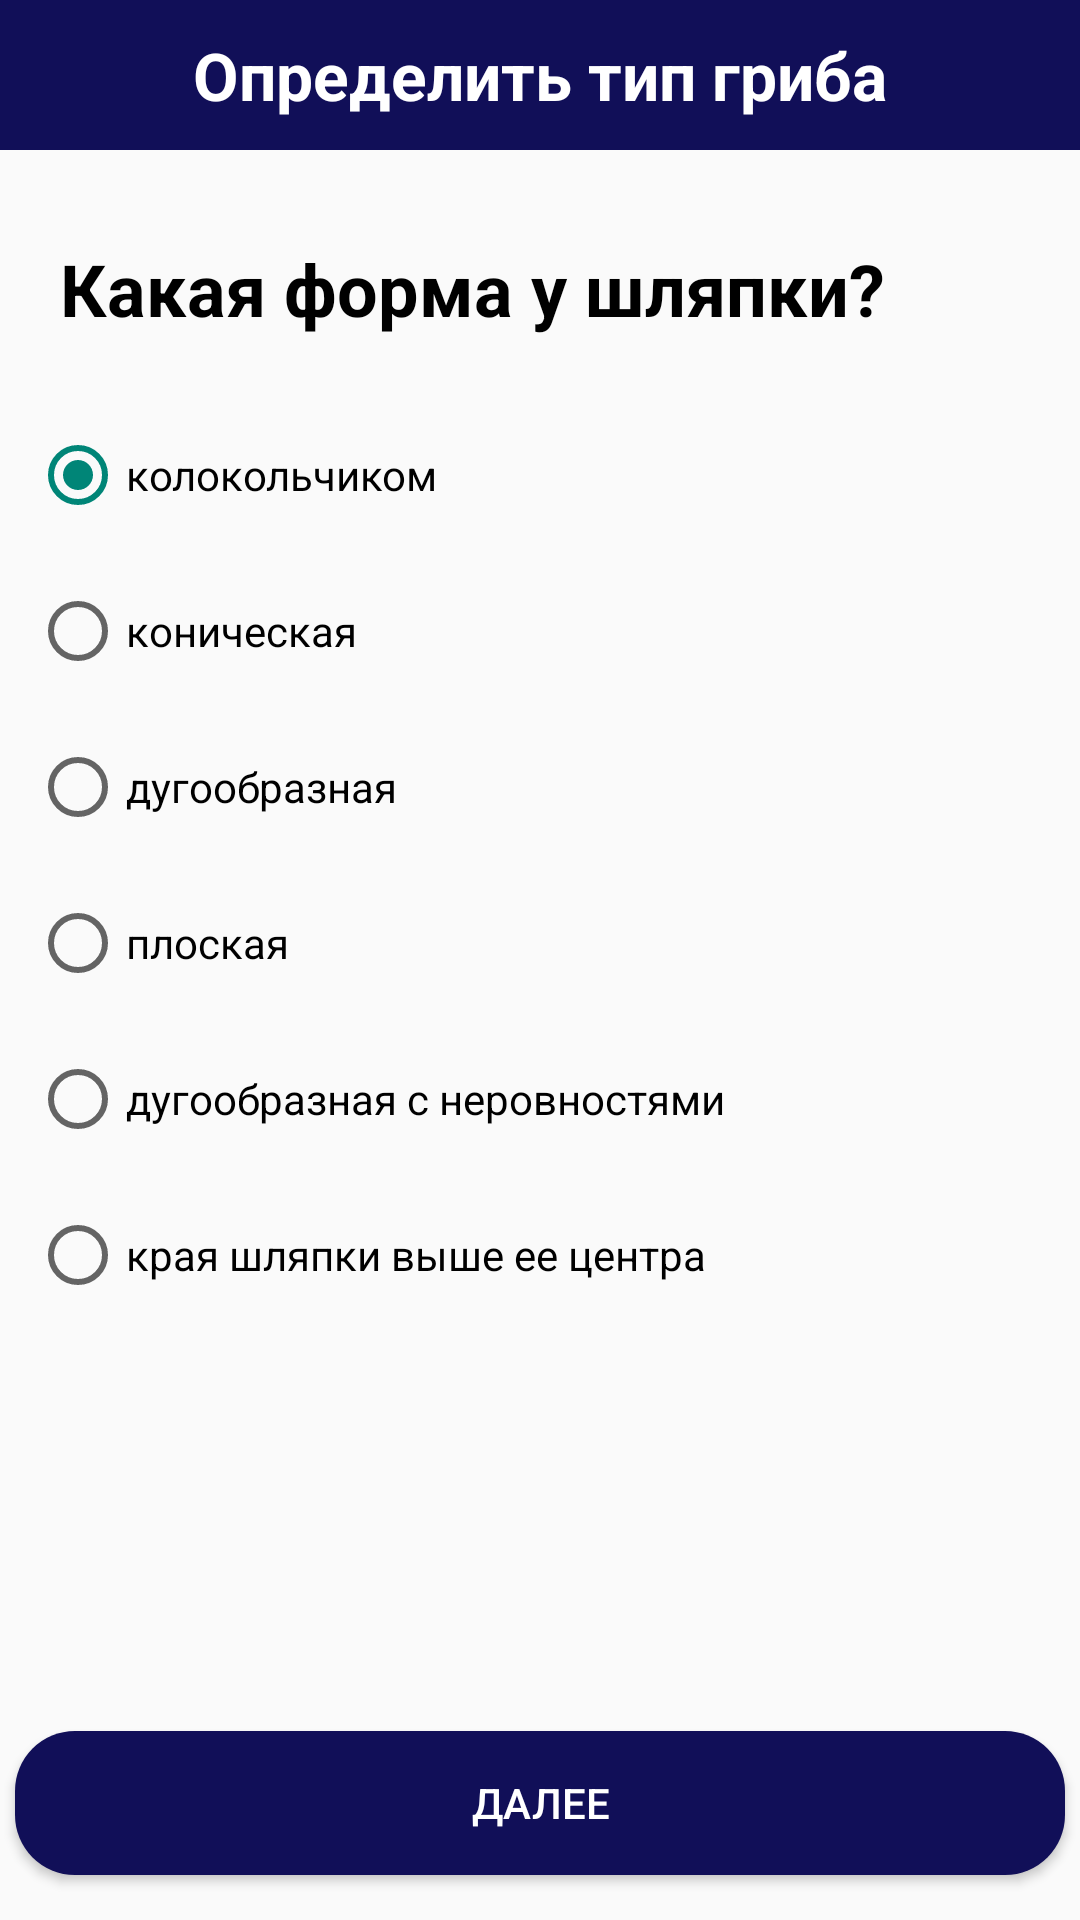

Android layout source for this screen:
<!-- AndroidManifest.xml: application theme Theme.Mushrooms -->
<!-- res/layout/activity_detect_mushroom.xml -->
<?xml version="1.0" encoding="utf-8"?>
<LinearLayout xmlns:android="http://schemas.android.com/apk/res/android"
    xmlns:tools="http://schemas.android.com/tools"
    android:layout_width="match_parent"
    android:layout_height="match_parent"
    android:orientation="vertical"
    tools:context=".MainActivity">

    <RelativeLayout
        android:layout_width="match_parent"
        android:layout_height="50dp"
        android:background="@color/blue"
        android:padding="8dp">

        <Spinner
            android:id="@+id/detectMushroomMenu"
            android:layout_width="30dp"
            android:layout_height="30dp"
            android:layout_alignParentStart="true"
            android:layout_alignParentLeft="true"
            android:layout_centerHorizontal="true"
            android:background="@drawable/baseline_reorder_white_24"
            android:entries="@array/menuItems" />


        <TextView
            android:layout_width="wrap_content"
            android:layout_height="wrap_content"
            android:layout_centerHorizontal="true"
            android:layout_centerVertical="true"
            android:background="@null"
            android:text="@string/detect_item"
            android:textColor="@color/white"
            android:textSize="22sp"
            android:textStyle="bold" />

    </RelativeLayout>

    <LinearLayout
        android:layout_width="match_parent"
        android:layout_height="match_parent"
        android:orientation="vertical">

        <TextView
            android:layout_width="match_parent"
            android:layout_height="wrap_content"
            android:layout_marginStart="20dp"
            android:layout_marginLeft="20dp"
            android:layout_marginTop="30dp"
            android:layout_marginEnd="10dp"
            android:layout_marginRight="10dp"
            android:layout_marginBottom="20dp"
            android:text="Какая форма у шляпки?"
            android:textColor="@color/black"
            android:textSize="24sp"
            android:textStyle="bold" />

        <RadioGroup
            android:id="@+id/capShapeRadioGroup"
            android:layout_width="match_parent"
            android:layout_height="wrap_content"
            android:orientation="vertical">

            <RadioButton
                android:id="@+id/bell"
                android:layout_width="match_parent"
                android:layout_height="wrap_content"
                android:layout_margin="10dp"
                android:layout_marginStart="20dp"
                android:layout_marginLeft="20dp"
                android:layout_weight="1"
                android:checked="true"
                android:text="колокольчиком" />

            <RadioButton
                android:id="@+id/conical"
                android:layout_width="match_parent"
                android:layout_height="wrap_content"
                android:layout_margin="10dp"
                android:layout_marginStart="20dp"
                android:layout_marginLeft="20dp"
                android:layout_weight="1"
                android:text="коническая" />

            <RadioButton
                android:id="@+id/convex"
                android:layout_width="match_parent"
                android:layout_height="wrap_content"
                android:layout_margin="10dp"
                android:layout_marginLeft="20dp"
                android:layout_weight="1"
                android:text="дугообразная" />

            <RadioButton
                android:id="@+id/flat"
                android:layout_width="match_parent"
                android:layout_height="match_parent"
                android:layout_margin="10dp"
                android:layout_marginStart="20dp"
                android:layout_marginLeft="20dp"
                android:layout_weight="1"
                android:text="плоская" />

            <RadioButton
                android:id="@+id/knobbed"
                android:layout_width="match_parent"
                android:layout_height="wrap_content"
                android:layout_margin="10dp"
                android:layout_marginStart="20dp"
                android:layout_marginLeft="20dp"
                android:layout_weight="1"
                android:text="дугообразная с неровностями" />

            <RadioButton
                android:id="@+id/sunken"
                android:layout_width="match_parent"
                android:layout_height="wrap_content"
                android:layout_margin="10dp"
                android:layout_marginStart="20dp"
                android:layout_marginLeft="20dp"
                android:layout_weight="1"
                android:text="края шляпки выше ее центра" />

        </RadioGroup>

        <LinearLayout
            android:layout_width="match_parent"
            android:layout_height="match_parent"
            android:layout_gravity="center_vertical"
            android:orientation="horizontal">

            <Button
                android:id="@+id/capShapeNextButton"
                android:layout_width="0dp"
                android:layout_height="wrap_content"
                android:layout_gravity="bottom"
                android:layout_margin="5dp"
                android:layout_weight="1"
                android:background="@drawable/rounded_btn_blue"
                android:text="@string/next_item"
                android:theme="@style/Theme.Button1" />

        </LinearLayout>

    </LinearLayout>


</LinearLayout>
<!-- resources referenced by this layout -->
<resources>
  <string-array name="menuItems">
          <item />
          <item>Грибные места</item>
          <item>Каталог грибов</item>
          <item>Определить тип гриба</item>
      </string-array>
  <color name="black">#FF000000</color>
  <color name="blue">#110F58</color>
  <color name="white">#FFFFFFFF</color>
  <!-- drawable rounded_btn_blue (drawable) -->
  <?xml version="1.0" encoding="utf-8"?>
  <shape xmlns:android="http://schemas.android.com/apk/res/android">
      <solid android:color="@color/blue" />
      <corners
          android:bottomLeftRadius="20dp"
          android:bottomRightRadius="20dp"
          android:topLeftRadius="20dp"
          android:topRightRadius="20dp" />
  </shape>
  <string name="detect_item">Определить тип гриба</string>
  <string name="next_item">Далее</string>
  <style name="Theme.Button1" parent="Widget.AppCompat.Button.Colored">
          <item name="colorButtonNormal">@color/blue</item>
          <item name="colorOnBackground">@color/blue</item>
          <item name="android:textColor">@color/white</item>
      </style>
  <style name="Theme.Mushrooms" parent="@style/Theme.AppCompat.Light.NoActionBar">
          
          <item name="colorPrimary">@color/blue</item>
          <item name="colorPrimaryVariant">@color/blue</item>
          <item name="colorOnPrimary">@color/white</item>
          
          <item name="colorSecondary">@color/teal_200</item>
          <item name="colorSecondaryVariant">@color/teal_700</item>
          <item name="colorOnSecondary">@color/black</item>
          
          <item name="android:statusBarColor" tools:targetApi="l">?attr/colorPrimaryVariant</item>
  
      </style>
  <color name="teal_200">#FF03DAC5</color>
  <color name="teal_700">#FF018786</color>
</resources>
